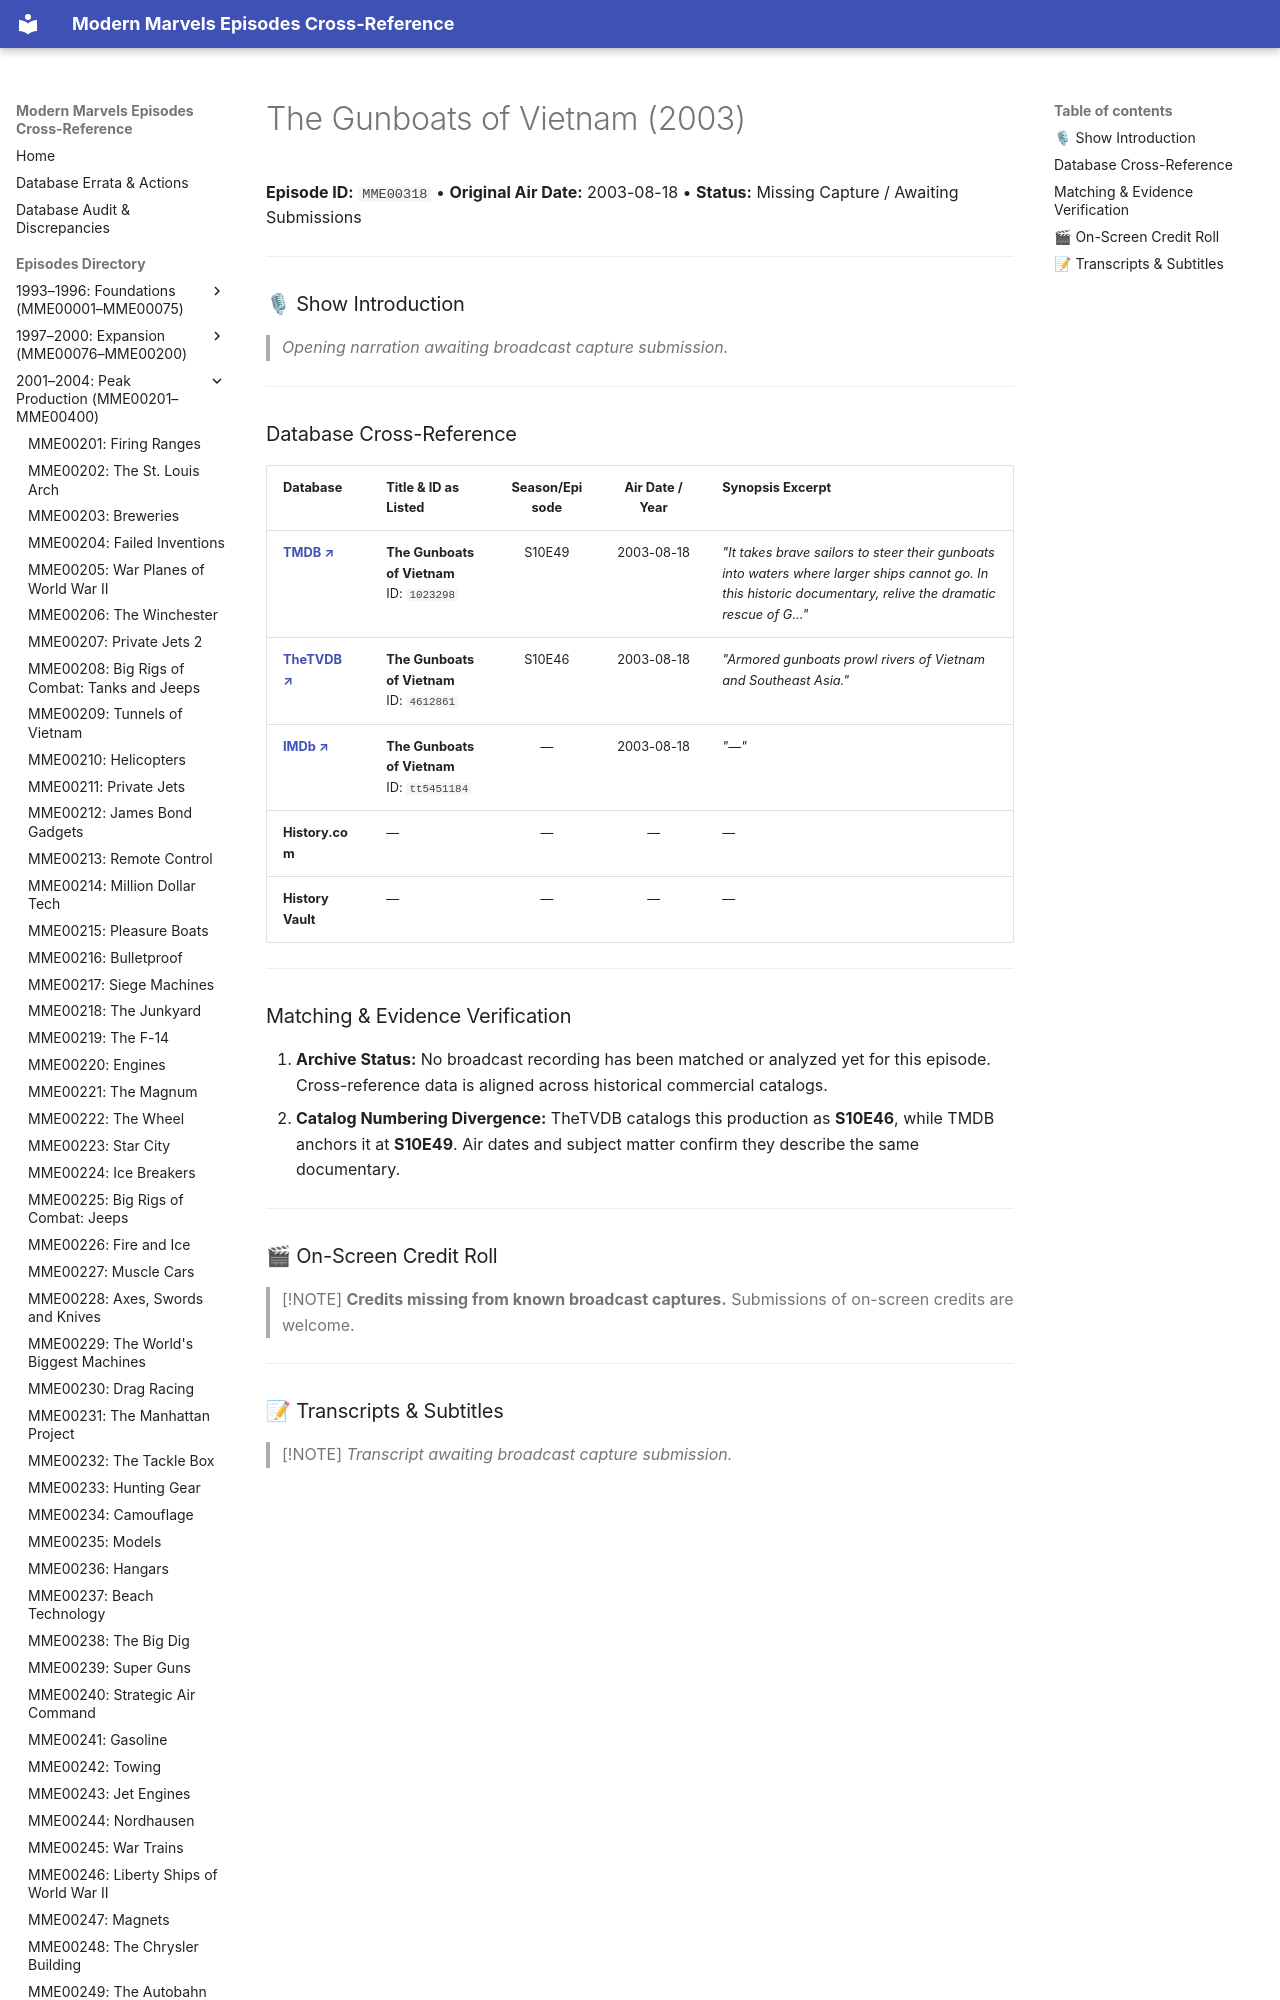

repository: ModernMarvelsFan/ModernMarvels · page: episodes/MME00318/index.html · generator: mkdocs

# The Gunboats of Vietnam (2003)

**Episode ID:** `MME00318` • **Original Air Date:** 2003-08-18 • **Status:** Missing Capture / Awaiting Submissions

---

### 🎙 Show Introduction

> *Opening narration awaiting broadcast capture submission.*

---
